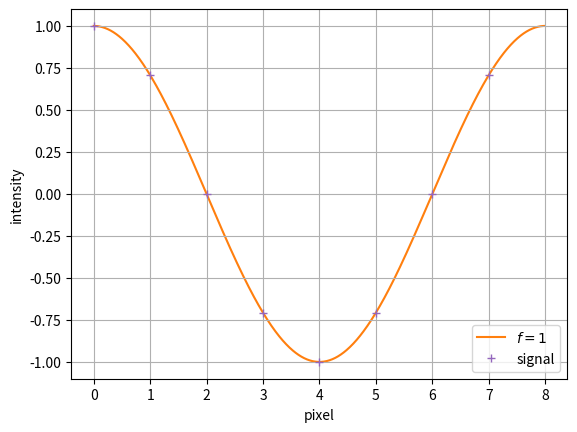

This figure's Python source:
#!/usr/bin/eval python3

import numpy as np
from matplotlib import pyplot as plt


def y(x):
    return np.cos(np.pi/4 * x)


x = np.arange(0, 8, 0.01)
signal = np.arange(0, 8)

# Plot line of best fit
plt.plot(x, y(x), color="C1", label='$f = 1$', zorder=1)
plt.errorbar(signal, y(signal), color="C4", label='signal', fmt="+", zorder=10)

# # Labels
# plt.title("Voltage VS Current", fontsize=20)
plt.xlabel("pixel")
plt.ylabel("intensity")
plt.legend(loc='lower right')
 
# Ticks
# plt.xticks(np.arange(0, 20, 2))
# plt.yticks(np.arange(-127, 127, 30))
# 
# # Axis starting point
# plt.xlim(0, 19)
# plt.ylim(0, 6.3)

# Printing of Grid
plt.grid()
# plt.show()
plt.savefig("cos1.png", dpi=300)
